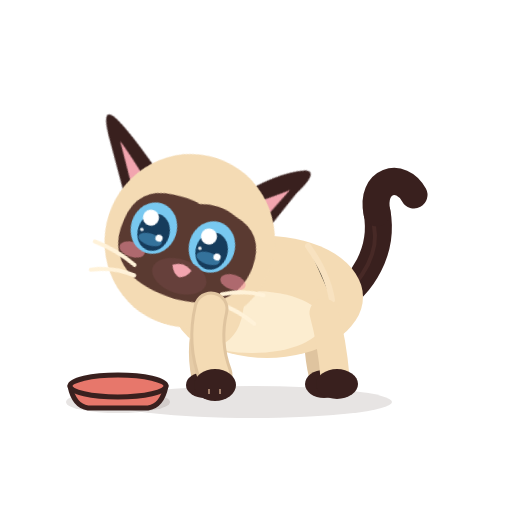
t = 0.00 s
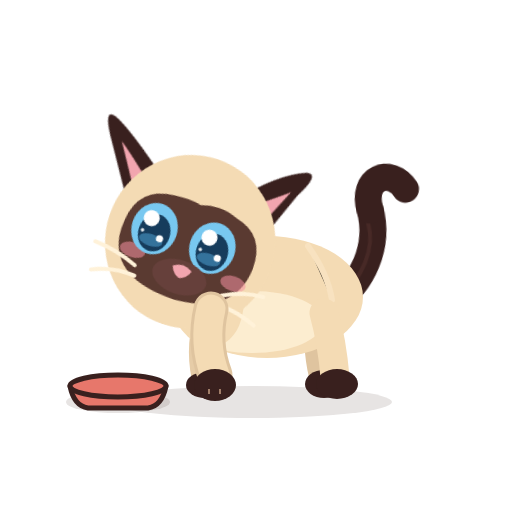
t = 0.83 s
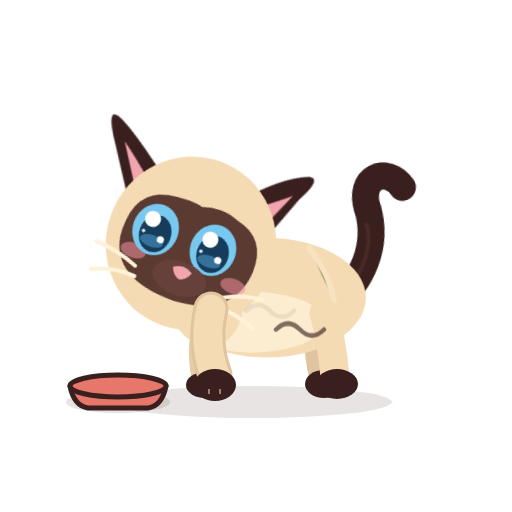
t = 1.67 s
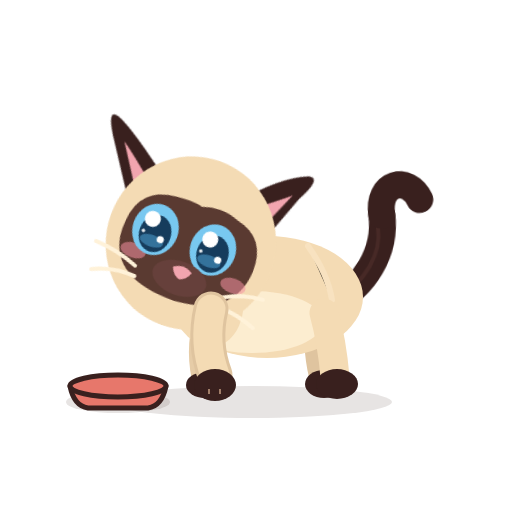
t = 2.50 s
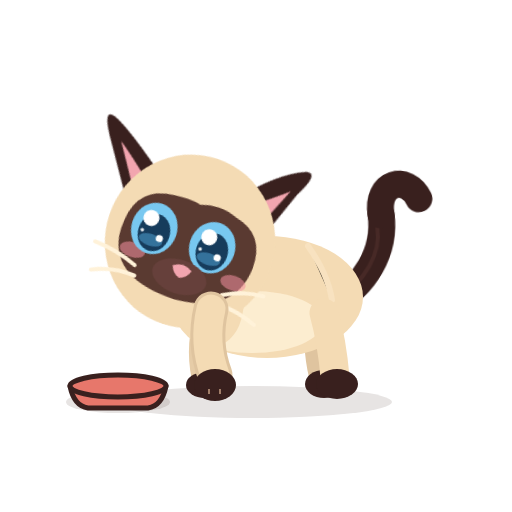
t = 3.33 s
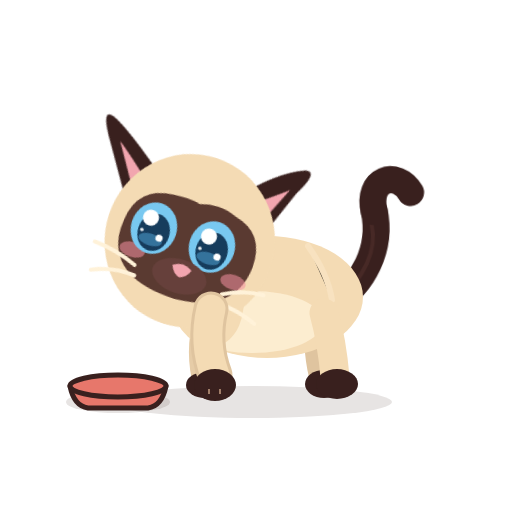
t = 4.17 s

The animated SVG that drew these frames (rendered in a browser with its animation timeline set to each time). Animation: 14 CSS @keyframes rules; one cycle of 5.00 s, repeats indefinitely.

<?xml version="1.0" encoding="UTF-8"?>
<svg xmlns="http://www.w3.org/2000/svg" viewBox="0 0 512 512" width="512" height="512" role="img" aria-label="Azami · Faim">
<title>Azami · Faim</title><desc>La gamelle est vide. Elle la fixe, le ventre gargouille, les oreilles tombent.</desc>
<style><![CDATA[
*{animation-fill-mode:both}
#character{transform-box:view-box;transform-origin:255px 402px}#core{transform-box:view-box;transform-origin:268px 330px}#neck{transform-box:view-box;transform-origin:196px 300px}#head{transform-box:view-box;transform-origin:178px 290px}#ear-left{transform-box:view-box;transform-origin:112px 170px}#ear-right{transform-box:view-box;transform-origin:231px 170px}#tail{transform-box:view-box;transform-origin:339px 296px}#tail-tip{transform-box:view-box;transform-origin:377px 214px}#eye-l{transform-box:view-box;transform-origin:146px 211px}#eye-r{transform-box:view-box;transform-origin:207px 211px}#pupils-l{transform-box:view-box;transform-origin:146px 211px}#pupils-r{transform-box:view-box;transform-origin:207px 211px}#mouth-open{transform-box:view-box;transform-origin:177px 262px}#blush{transform-box:view-box;transform-origin:177px 245px}#whiskers{transform-box:view-box;transform-origin:177px 262px}#front-near{transform-box:view-box;transform-origin:211px 312px}#front-far{transform-box:view-box;transform-origin:210px 312px}#back-near{transform-box:view-box;transform-origin:324px 316px}#back-far{transform-box:view-box;transform-origin:320px 316px}#ground-shadow{transform-box:view-box;transform-origin:252px 402px}#Xonde0{transform-box:view-box;transform-origin:270px 336px}#Xonde1{transform-box:view-box;transform-origin:300px 336px}
#Xonde0{opacity:0}#Xonde1{opacity:0}#eyes-blink{opacity:0}#eyes-happy{opacity:0}#mouth-open{opacity:0}#pupils-l{transform:translate(-8px,8px) rotate(0deg) scale(1,1)}#pupils-r{transform:translate(-8px,8px) rotate(0deg) scale(1,1)}#head{transform:translate(-8px,18px) rotate(18deg) scale(1,1)}#ear-left{transform:translate(0px,0px) rotate(-25deg) scale(1,1)}#ear-right{transform:translate(0px,0px) rotate(25deg) scale(1,1)}#mouth-smile{transform:translate(0px,0px) rotate(0deg) scale(1,1)}
#pupils-l{animation:k-pupils-l 4.0s infinite both}
@keyframes k-pupils-l{0.0%{transform:translate(-8px,8px) rotate(0deg) scale(1,1);opacity:1;animation-timing-function:linear}100.0%{transform:translate(-8px,8px) rotate(0deg) scale(1,1);opacity:1;animation-timing-function:linear}}
#pupils-r{animation:k-pupils-r 4.0s infinite both}
@keyframes k-pupils-r{0.0%{transform:translate(-8px,8px) rotate(0deg) scale(1,1);opacity:1;animation-timing-function:linear}100.0%{transform:translate(-8px,8px) rotate(0deg) scale(1,1);opacity:1;animation-timing-function:linear}}
#head{animation:k-head 4.0s infinite both}
@keyframes k-head{0.0%{transform:translate(-8px,18px) rotate(18deg) scale(1,1);opacity:1;animation-timing-function:cubic-bezier(.45,0,.55,1)}50.0%{transform:translate(-9px,20px) rotate(20deg) scale(1,1);opacity:1;animation-timing-function:cubic-bezier(.45,0,.55,1)}100.0%{transform:translate(-8px,18px) rotate(18deg) scale(1,1);opacity:1;animation-timing-function:linear}}
#ear-left{animation:k-ear-left 4.0s infinite both}
@keyframes k-ear-left{0.0%{transform:translate(0px,0px) rotate(-25deg) scale(1,1);opacity:1;animation-timing-function:linear}100.0%{transform:translate(0px,0px) rotate(-25deg) scale(1,1);opacity:1;animation-timing-function:linear}}
#ear-right{animation:k-ear-right 4.0s infinite both}
@keyframes k-ear-right{0.0%{transform:translate(0px,0px) rotate(25deg) scale(1,1);opacity:1;animation-timing-function:linear}100.0%{transform:translate(0px,0px) rotate(25deg) scale(1,1);opacity:1;animation-timing-function:linear}}
#mouth-smile{animation:k-mouth-smile 4.0s infinite both}
@keyframes k-mouth-smile{0.0%{transform:translate(0px,0px) rotate(0deg) scale(1,1);opacity:0;animation-timing-function:linear}100.0%{transform:translate(0px,0px) rotate(0deg) scale(1,1);opacity:0;animation-timing-function:linear}}
#core{animation:k-core 4.0s infinite both}
@keyframes k-core{0.0%{transform:translate(0px,0px) rotate(0deg) scale(1,1);opacity:1;animation-timing-function:linear}32.5%{transform:translate(0px,0px) rotate(0deg) scale(1,1);opacity:1;animation-timing-function:linear}32.5%{transform:translate(0px,0px) rotate(0deg) scale(1.03,0.98);opacity:1;animation-timing-function:cubic-bezier(.45,0,.55,1)}34.75%{transform:translate(0px,0px) rotate(0deg) scale(0.98,1.03);opacity:1;animation-timing-function:cubic-bezier(.45,0,.55,1)}37.0%{transform:translate(0px,0px) rotate(0deg) scale(1.03,0.98);opacity:1;animation-timing-function:cubic-bezier(.45,0,.55,1)}39.25%{transform:translate(0px,0px) rotate(0deg) scale(0.98,1.03);opacity:1;animation-timing-function:cubic-bezier(.45,0,.55,1)}41.5%{transform:translate(0px,0px) rotate(0deg) scale(1.03,0.98);opacity:1;animation-timing-function:cubic-bezier(.45,0,.55,1)}45.0%{transform:translate(0px,0px) rotate(0deg) scale(1,1);opacity:1;animation-timing-function:linear}100.0%{transform:translate(0px,0px) rotate(0deg) scale(1,1);opacity:1;animation-timing-function:linear}}
#Xonde0{animation:k-Xonde0 4.0s infinite both}
@keyframes k-Xonde0{0.0%{transform:translate(0px,0px) rotate(0deg) scale(1,1);opacity:0;animation-timing-function:linear}33.75%{transform:translate(0px,0px) rotate(0deg) scale(1,1);opacity:0;animation-timing-function:steps(1,end)}35.0%{transform:translate(0px,-4px) rotate(0deg) scale(1,1);opacity:0.7;animation-timing-function:cubic-bezier(.2,.8,.3,1)}51.25%{transform:translate(0px,-28px) rotate(0deg) scale(1,1);opacity:0;animation-timing-function:linear}100.0%{transform:translate(0px,0px) rotate(0deg) scale(1,1);opacity:0;animation-timing-function:linear}}
#Xonde1{animation:k-Xonde1 4.0s infinite both}
@keyframes k-Xonde1{0.0%{transform:translate(0px,0px) rotate(0deg) scale(1,1);opacity:0;animation-timing-function:linear}40.0%{transform:translate(0px,0px) rotate(0deg) scale(1,1);opacity:0;animation-timing-function:steps(1,end)}41.25%{transform:translate(0px,-4px) rotate(0deg) scale(1,1);opacity:0.7;animation-timing-function:cubic-bezier(.2,.8,.3,1)}57.5%{transform:translate(0px,-28px) rotate(0deg) scale(1,1);opacity:0;animation-timing-function:linear}100.0%{transform:translate(0px,0px) rotate(0deg) scale(1,1);opacity:0;animation-timing-function:linear}}
#eye-l{animation:k-eye-l 4.0s infinite both}
@keyframes k-eye-l{0.0%{transform:translate(0px,0px) rotate(0deg) scale(1,1);opacity:1;animation-timing-function:linear}65.0%{transform:translate(0px,0px) rotate(0deg) scale(1,1);opacity:1;animation-timing-function:cubic-bezier(.5,0,.75,0)}66.25%{transform:translate(0px,0px) rotate(0deg) scale(1.04,0.3);opacity:1;animation-timing-function:steps(1,end)}66.5%{transform:translate(0px,0px) rotate(0deg) scale(1.04,0.12);opacity:0;animation-timing-function:steps(1,end)}68.25%{transform:translate(0px,0px) rotate(0deg) scale(1.04,0.4);opacity:1;animation-timing-function:cubic-bezier(.34,1.56,.64,1)}70.5%{transform:translate(0px,0px) rotate(0deg) scale(1,1);opacity:1;animation-timing-function:linear}100.0%{transform:translate(0px,0px) rotate(0deg) scale(1,1);opacity:1;animation-timing-function:linear}}
#eye-r{animation:k-eye-r 4.0s infinite both}
@keyframes k-eye-r{0.0%{transform:translate(0px,0px) rotate(0deg) scale(1,1);opacity:1;animation-timing-function:linear}65.0%{transform:translate(0px,0px) rotate(0deg) scale(1,1);opacity:1;animation-timing-function:cubic-bezier(.5,0,.75,0)}66.25%{transform:translate(0px,0px) rotate(0deg) scale(1.04,0.3);opacity:1;animation-timing-function:steps(1,end)}66.5%{transform:translate(0px,0px) rotate(0deg) scale(1.04,0.12);opacity:0;animation-timing-function:steps(1,end)}68.25%{transform:translate(0px,0px) rotate(0deg) scale(1.04,0.4);opacity:1;animation-timing-function:cubic-bezier(.34,1.56,.64,1)}70.5%{transform:translate(0px,0px) rotate(0deg) scale(1,1);opacity:1;animation-timing-function:linear}100.0%{transform:translate(0px,0px) rotate(0deg) scale(1,1);opacity:1;animation-timing-function:linear}}
#eyes-blink{animation:k-eyes-blink 4.0s infinite both}
@keyframes k-eyes-blink{0.0%{transform:translate(0px,0px) rotate(0deg) scale(1,1);opacity:0;animation-timing-function:linear}65.0%{transform:translate(0px,0px) rotate(0deg) scale(1,1);opacity:0;animation-timing-function:steps(1,end)}66.5%{transform:translate(0px,0px) rotate(0deg) scale(1,1);opacity:1;animation-timing-function:steps(1,end)}68.25%{transform:translate(0px,0px) rotate(0deg) scale(1,1);opacity:0;animation-timing-function:steps(1,end)}100.0%{transform:translate(0px,0px) rotate(0deg) scale(1,1);opacity:0;animation-timing-function:linear}}
#neck{animation:c-neck 3.2s infinite both}
@keyframes c-neck{0.0%{transform:translate(0px,0px) rotate(0deg) scale(1,1);opacity:1;animation-timing-function:cubic-bezier(.45,0,.55,1)}47.0%{transform:translate(0px,-1.08px) rotate(0deg) scale(1,1);opacity:1;animation-timing-function:cubic-bezier(.45,0,.55,1)}100.0%{transform:translate(0px,0px) rotate(0deg) scale(1,1);opacity:1;animation-timing-function:cubic-bezier(.45,0,.55,1)}}
#tail{animation:c-tail 5.0s infinite both}
@keyframes c-tail{0.0%{transform:translate(0px,0px) rotate(0deg) scale(1,1);opacity:1;animation-timing-function:cubic-bezier(.45,0,.55,1)}28.0%{transform:translate(0px,0px) rotate(-7deg) scale(1,1);opacity:1;animation-timing-function:cubic-bezier(.45,0,.55,1)}58.0%{transform:translate(0px,0px) rotate(5deg) scale(1,1);opacity:1;animation-timing-function:cubic-bezier(.45,0,.55,1)}80.0%{transform:translate(0px,0px) rotate(-2deg) scale(1,1);opacity:1;animation-timing-function:cubic-bezier(.45,0,.55,1)}100.0%{transform:translate(0px,0px) rotate(0deg) scale(1,1);opacity:1;animation-timing-function:cubic-bezier(.45,0,.55,1)}}
@media(prefers-reduced-motion:reduce){*{animation:none!important}}
]]></style>


<g id="ground-shadow"><ellipse cx="252" cy="402" rx="140" ry="16" fill="#39201E" opacity=".12"/></g>
<g id="character">
  <g id="tail">
    <path d="M334 302 C363 286 384 250 377 212" stroke="#39201E" stroke-width="27" stroke-linecap="round" fill="none"/>
    <path d="M336 302 C365 279 379 251 374 226" stroke="#6B403A" stroke-width="4" stroke-linecap="round" fill="none" opacity=".28"/>
    <g id="tail-tip"><path d="M377 213 C370 180 401 171 414 195" stroke="#39201E" stroke-width="27" stroke-linecap="round" fill="none"/></g>
  </g>
  <g id="back-far"><path d="M320 313 Q314 343 322 376" stroke="#DFC49F" stroke-width="26" fill="none" stroke-linecap="round"/><ellipse cx="324" cy="384" rx="19" ry="14" fill="#39201E"/></g>
  <g id="front-far"><path d="M210 309 Q198 344 205 377" stroke="#E6CCA7" stroke-width="27" fill="none" stroke-linecap="round"/><ellipse cx="205" cy="385" rx="19" ry="13" fill="#39201E"/></g>
  <g id="core">
    <ellipse cx="267" cy="297" rx="96" ry="61" fill="#F4DBB4"/>
    <ellipse cx="252" cy="322" rx="71" ry="31" fill="#FFF2D9" opacity=".78"/>
    <ellipse cx="206" cy="296" rx="37" ry="51" transform="rotate(-12 206 296)" fill="#F4DBB4"/>
    <path d="M308 246 Q328 274 332 300" stroke="#F9E4C3" stroke-width="6" opacity=".8" stroke-linecap="round"/>
  </g>
  <g id="back-near"><path d="M324 313 Q332 342 335 377" stroke="#F4DBB4" stroke-width="29" fill="none" stroke-linecap="round"/><ellipse cx="337" cy="384" rx="21" ry="15" fill="#39201E"/></g>
  <g id="neck"><ellipse cx="196" cy="276" rx="39" ry="51" transform="rotate(-10 196 276)" fill="#F4DBB4"/></g>
  <g id="head">
    <g id="ear-left"><path d="M130 178 Q102 124 89 110 Q78 99 81 127 L92 206Z" fill="#39201E"/><path d="M112 175 Q98 145 92 135 L98 181Z" fill="#F2A5AF"/></g>
    <g id="ear-right"><path d="M206 177 Q219 129 239 108 Q250 100 248 131 L253 196Z" fill="#39201E"/><path d="M220 174 Q235 146 241 133 L242 176Z" fill="#F2A5AF"/></g>
    <ellipse cx="176" cy="220" rx="85" ry="87" fill="#F4DBB4"/>
    <path d="M107 220 Q110 184 147 181 Q166 179 174 182 Q194 175 213 183 Q245 190 244 226 Q241 276 179 280 Q114 280 107 237 Q106 229 107 220Z" fill="#5A3A31"/>
    <g id="blush"><ellipse cx="124" cy="246" rx="13" ry="7.5" fill="#F48FA0" opacity=".55"/><ellipse cx="230" cy="246" rx="13" ry="7.5" fill="#F48FA0" opacity=".55"/></g>
    <g id="eye-l"><g transform="translate(146 211)"><g id="pupils-l"><ellipse rx="23" ry="26" fill="#78C8F0"/><ellipse cx="1" cy="4" rx="16" ry="19" fill="#163C5C"/>
      <ellipse cx="0" cy="12" rx="12" ry="6" fill="#4E9FCF" opacity=".55"/><circle cx="-6" cy="-9" r="8" fill="#FFFFFF"/><circle cx="8" cy="8" r="3.6" fill="#FFFFFF"/><circle cx="-11" cy="5" r="1.8" fill="#FFFFFF" opacity=".9"/></g></g></g>
    <g id="eye-r"><g transform="translate(207 211)"><g id="pupils-r"><ellipse rx="23" ry="26" fill="#78C8F0"/><ellipse cx="1" cy="4" rx="16" ry="19" fill="#163C5C"/>
      <ellipse cx="0" cy="12" rx="12" ry="6" fill="#4E9FCF" opacity=".55"/><circle cx="-6" cy="-9" r="8" fill="#FFFFFF"/><circle cx="8" cy="8" r="3.6" fill="#FFFFFF"/><circle cx="-11" cy="5" r="1.8" fill="#FFFFFF" opacity=".9"/></g></g></g>
    <g id="eyes-blink"><path d="M126 213 Q146 219 166 213 M187 213 Q207 219 228 213" stroke="#FFF2D9" stroke-width="7" stroke-linecap="round" fill="none"/></g>
    <g id="eyes-happy"><path d="M127 218 Q146 194 165 218 M188 218 Q207 194 226 218" stroke="#FFF2D9" stroke-width="7.5" stroke-linecap="round" fill="none"/></g>
    <ellipse cx="177" cy="257" rx="28" ry="17" fill="#66403B"/>
    <path d="M167 248 Q177 241 187 248 Q184 256 177 258 Q170 256 167 248Z" fill="#F2A5AF"/>
    <g id="mouth-smile" stroke="#F2A5AF" stroke-width="3.8" stroke-linecap="round" fill="none"><path d="M177 257 V262 M177 262 Q169 272 161 264 M177 262 Q185 272 193 264"/></g>
    <g id="mouth-open"><ellipse cx="177" cy="268" rx="11" ry="13" fill="#8F4357"/><path d="M170 274 Q177 266 184 274 Q177 281 170 274Z" fill="#F6A2B0"/></g>
    <g id="whiskers" stroke="#FFF2D9" stroke-width="4" stroke-linecap="round" fill="none"><path d="M131 260 Q109 251 86 250 M134 270 Q111 268 91 278 M223 261 Q242 250 263 249 M221 271 Q241 270 263 279"/></g>
    
  </g>
  <g id="front-near"><path d="M211 309 Q203 343 215 375" stroke="#DFC49F" stroke-width="35" fill="none" stroke-linecap="round"/><path d="M211 309 Q203 343 215 375" stroke="#F4DBB4" stroke-width="29" fill="none" stroke-linecap="round"/><ellipse cx="215" cy="385" rx="21" ry="16" fill="#39201E"/><path d="M209 389 L209 394 M220 389 L220 394" stroke="#F2C8A5" stroke-width="2" opacity=".56"/></g>
  
</g>

<g id="Xbol"><ellipse cx="118" cy="402" rx="52" ry="11" fill="#39201E" opacity=".12"/>
<path d="M70 386 Q74 406 88 408 H148 Q162 406 166 386 Z" fill="#E7776B" stroke="#39201E" stroke-width="5" stroke-linejoin="round"/>
<ellipse cx="118" cy="386" rx="48" ry="11" fill="#E7776B" stroke="#39201E" stroke-width="5"/></g><path id="Xonde0" d="M246 336 q12 -12 24 0 q12 12 24 0" stroke="#39201E" stroke-width="4.5" fill="none" stroke-linecap="round" opacity=".7"/><path id="Xonde1" d="M276 336 q12 -12 24 0 q12 12 24 0" stroke="#39201E" stroke-width="4.5" fill="none" stroke-linecap="round" opacity=".7"/>
</svg>
